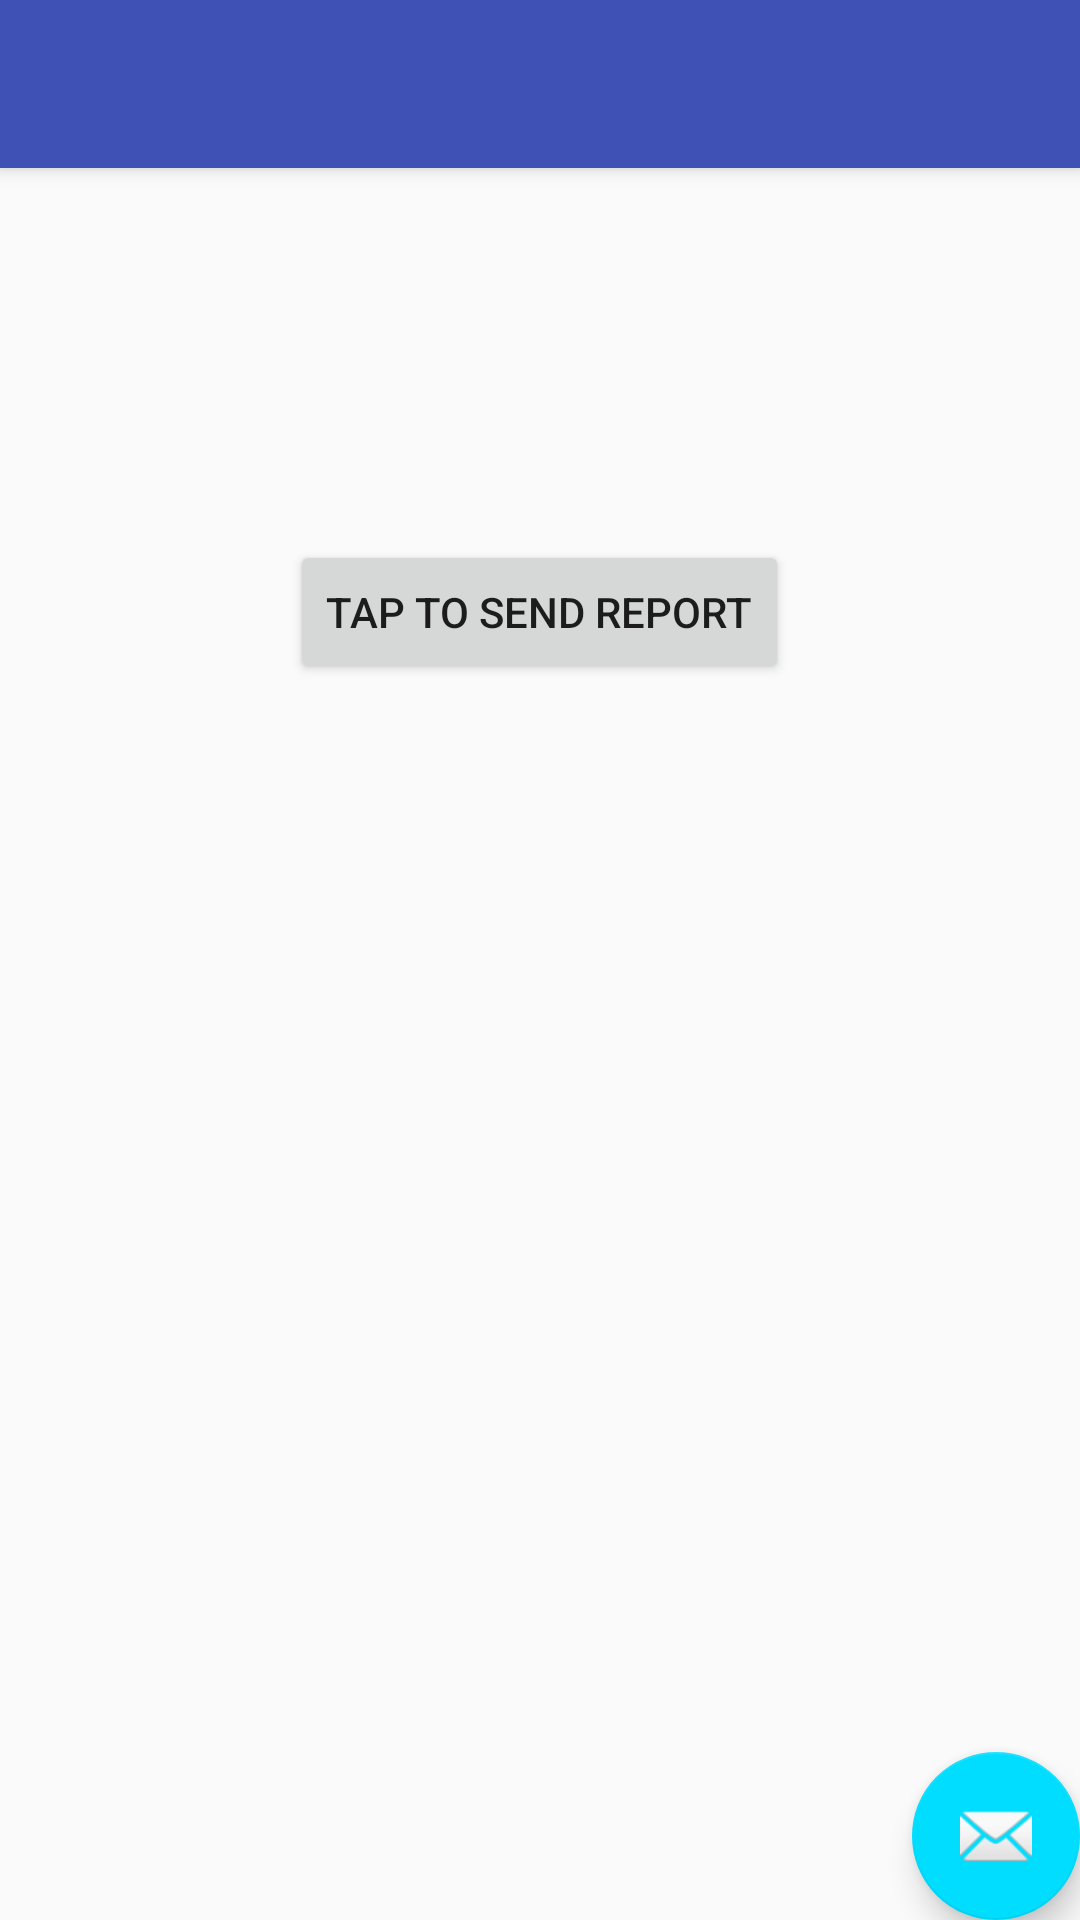

Here is an Android app screen rendered from its layout file. Give the layout XML and the strings, colors and styles it references.
<!-- AndroidManifest.xml: application theme AppTheme -->
<!-- res/layout/activity_send_records_by_email.xml -->
<?xml version="1.0" encoding="utf-8"?>
<android.support.design.widget.CoordinatorLayout xmlns:android="http://schemas.android.com/apk/res/android"
    xmlns:app="http://schemas.android.com/apk/res-auto"
    xmlns:tools="http://schemas.android.com/tools"
    android:layout_width="match_parent"
    android:layout_height="match_parent"
    tools:context="mmkeri.quicksugars.SendRecordsByEmail">

    <android.support.design.widget.AppBarLayout
        android:layout_width="match_parent"
        android:layout_height="wrap_content"
        android:theme="@style/AppTheme.AppBarOverlay">

        <android.support.v7.widget.Toolbar
            android:id="@+id/toolbar"
            android:layout_width="match_parent"
            android:layout_height="?attr/actionBarSize"
            android:background="?attr/colorPrimary"
            app:popupTheme="@style/AppTheme.PopupOverlay" />

    </android.support.design.widget.AppBarLayout>

    <include layout="@layout/content_send_records_by_email" />

    <android.support.design.widget.FloatingActionButton
        android:id="@+id/fab"
        android:layout_width="wrap_content"
        android:layout_height="wrap_content"
        android:layout_gravity="bottom|end"
        android:layout_margin="@dimen/fab_margin"
        app:srcCompat="@android:drawable/ic_dialog_email" />

</android.support.design.widget.CoordinatorLayout>
<!-- res/layout/content_send_records_by_email.xml (included above) -->
<?xml version="1.0" encoding="utf-8"?>
<RelativeLayout xmlns:android="http://schemas.android.com/apk/res/android"
    xmlns:app="http://schemas.android.com/apk/res-auto"
    xmlns:tools="http://schemas.android.com/tools"
    android:layout_width="match_parent"
    android:layout_height="match_parent"
    app:layout_behavior="@string/appbar_scrolling_view_behavior"
    tools:context="mmkeri.quicksugars.SendRecordsByEmail"
    tools:showIn="@layout/activity_send_records_by_email">

    <Button
        android:id="@+id/sendReportButton"
        android:layout_width="wrap_content"
        android:layout_height="wrap_content"
        android:layout_alignParentTop="true"
        android:layout_centerHorizontal="true"
        android:layout_marginTop="124dp"
        android:text="Tap to send report" />

</RelativeLayout>
<!-- resources referenced by this layout -->
<resources>
  <style name="AppTheme.AppBarOverlay" parent="ThemeOverlay.AppCompat.Dark.ActionBar" />
  <style name="AppTheme.PopupOverlay" parent="ThemeOverlay.AppCompat.Light" />
  <style name="AppTheme" parent="Theme.AppCompat.Light.DarkActionBar">
          
          <item name="colorPrimary">@color/colorPrimary</item>
          <item name="colorPrimaryDark">@color/colorPrimaryDark</item>
          <item name="colorAccent">@android:color/holo_blue_bright</item>
      </style>
  <color name="colorPrimary">#3F51B5</color>
  <color name="colorPrimaryDark">#303F9F</color>
</resources>
